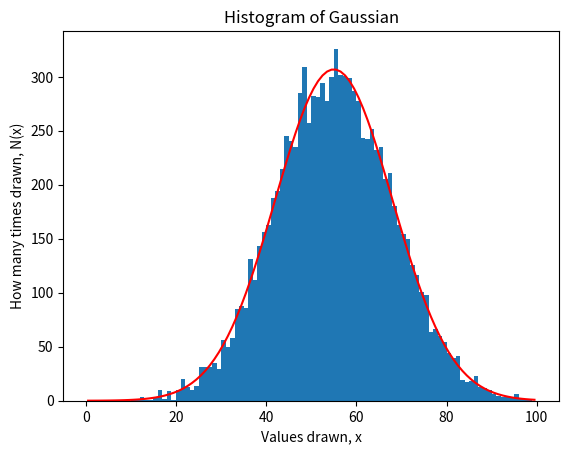

The script that saved this image:
#!/usr/bin/env python
# coding: utf-8

# In[ ]:


#Andrew Salcedo
#Homework 4, fits and probabilities
#9/20/26


# In[1]:


import numpy as np
import matplotlib.pyplot as plt


# In[20]:


#Problem 2: Gaussian Distribution in python
#2a) Python function that draws random sample of N values from a gaussian dist.
N = 10000      #number of values drawn from gaussian distribution
mu = 55         #mean of gaussian distribution
sigma = 13      #standard deviation of gaussian distribution
Gauss_rand = np.random.normal(mu, sigma, N)

#2b) create histogram from previous distribution samples
plt.hist(Gauss_rand, bins = np.arange(0,101, 1))
plt.title("Histogram of Gaussian")
plt.xlabel("Values drawn, x")
plt.ylabel("How many times drawn, N(x)")
plt.savefig("hw4_asalcedo_problem2b_graph1.png")

#2c) Use gaussian function to overplot a gaussian distribution
bin_centers = np.arange(0.5, 100, 1)     
#approximated center of each bin to avoid integration
Gaussian_func = (sigma * ( (2*np.pi))**0.5 )**-1 * np.exp(-((bin_centers-mu)**2)/(2 * sigma**2)) 
#Gaussian function to approximate each value
bin_Gdist = N * Gaussian_func                
#Multiply by N draws to find the gaussian function for each bin, not just value

plt.plot(bin_centers, bin_Gdist, color = 'r')
plt.savefig("hw4_asalcedo_problem2c_graph1.png")
plt.show()
